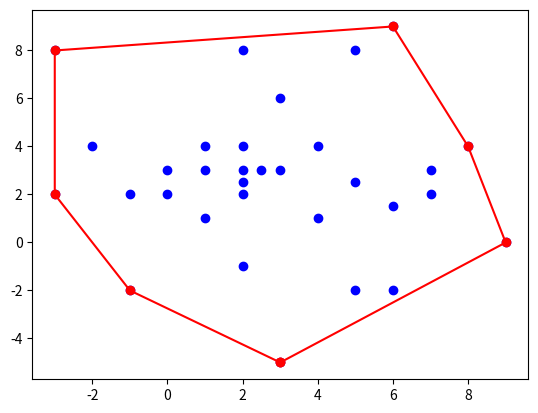

This figure's Python source: (Note: this script raises an exception after producing the figure.)
import numpy as np
import matplotlib.pyplot as plt


def point_relatively_straight(p1, p2, p0, draw):
    v = np.cross(p2 - p1, p0 - p1)
    # print(v)
    if draw == 1:
        plt.annotate('p1', (p1[0], p1[1]))
        plt.annotate('p2', (p2[0], p2[1]))
        plt.annotate('p0', (p0[0], p0[1]))
        plt.plot([p1[0], p2[0]], [p1[1], p2[1]])
        plt.plot(p0[0], p0[1], 'ro')
        plt.xlabel(r'$x$')
        plt.ylabel(r'$f(x)$')
        plt.grid(True)
        plt.show()

    if v > 0:
        #print("левее")
        return "left"
    elif v < 0:
        #print("правее")
        return "right"
    else:
        #print("на прямой")
        return "on Line"





def distance(p1, p2):
    return np.sqrt((p2[0] - p1[0]) ** 2 + (p2[1] - p1[1]) ** 2)


def triangle_area(p1: np.array, p2: np.array, p3: np.array) -> float:
    return np.abs(np.cross(p2 - p1, p3 - p1)) / 2




def alg_jarvis(points) :

    start_point = np.array(min(points, key=lambda p: p[1]))
    convex_hull = [start_point]
    while True:
        right=0
        for i in range(0, len(points)):
            if point_relatively_straight(convex_hull[-1], points[right], points[i],0) == "right":
                right = i
        if points[right][0] == convex_hull[0][0] and points[right][1] == convex_hull[0][1]:
            break
        else:
            convex_hull.append(points[right])
    return convex_hull

def diameter_of_points_set(points: list):
    d = 0
    i = 1
   # print(points[-1])
    while triangle_area(points[0], points[-1], points[i + 1]) > triangle_area(points[-1], points[0], points[i]):
        i += 1

    start = i
    j = 1
    k = 0

    while start + k < len(points) - 2:
        while triangle_area(points[j], points[j+1], points[start + k]) <= triangle_area(points[j], points[j+1], points[start+k+1]):
            k += 1
            if start + k > len(points) - 2:
                break
        end = start + k

        for i in range(start, end):
            if distance(points[j], points[i]) > d:
                d = distance(points[j], points[i])
        j += 1
        start = end

    return d


if __name__ == '__main__':
    points = [
        np.array([2.0, 2]), np.array([4.0, 1]), np.array([5, 2.5]), np.array([6, 1.5]), np.array([7.0, 2]),
        np.array([-3.0, 8.0]), np.array([6.0, -2]), np.array([3.0, 6]), np.array([2, 8.0]), np.array([1.0, 1]),
        np.array([-1, 2.0]), np.array([-1, -2.0]), np.array([-3.0, 2]), np.array([1, 4.0]), np.array([3.0, -5]),
        np.array([8.0, 4.0]), np.array([9.0, 0]), np.array([6.0, 9]), np.array([-2, 4.0]), np.array([4.0, 4.0]),
        np.array([3.0, 3.0]),
        np.array([5, 8.0]), np.array([0, 3.0]), np.array([2, 4.0]), np.array([7, 3.0]), np.array([5.0, -2]),
        np.array([2.0, -1]),
        np.array([2.5, 3]), np.array([2, 3.0]), np.array([1, 3.0]), np.array([2, 2.5]), np.array([0, 2.0])
    ]

    vectors = [
        np.array([-1, 1]), np.array([1, -1]), np.array([1, 0]), np.array([0, -1]), np.array([-0.78, 0.59]),
        np.array([0.96, 0.3]), np.array([0, 1]), np.array([1, -1]), np.array([-1, 1]), np.array([0.5, 0.3]),
        np.array([0.4, 1]), np.array([-0.6, 0.9]), np.array([0.7, -0.4]), np.array([0.3, -0.8]), np.array([0.6, -0.3]),
        np.array([0.8, -0.1]), np.array([0.37, -0.9]), np.array([0.3, -0.9]), np.array([1.0, 0]),
        np.array([0.78, -0.5]),
        np.array([0.96, -0.3]), np.array([0, 1.0]), np.array([1.0, -1]), np.array([-1.0, 1]), np.array([0.5, 0.3]),
        np.array([-0.4, 1]), np.array([-0.6, 0.9]), np.array([-0.7, -0.4]), np.array([-0.3, 0.8]),
        np.array([-0.6, 0.3]),
        np.array([-0.8, -0.1]), np.array([-0.37, -0.9])
    ]

    # points_x = [p[0] for p in points]
    #  points_y = [p[1] for p in points]
    #  plt.scatter(points_x, points_y, marker='o', linestyle='-', color='blue')
    #  convex_hull = alg_jarvis(points)
    #  points_x = [p[0] for p in convex_hull]
    #  points_y = [p[1] for p in convex_hull]
    #  plt.plot(points_x, points_y, marker='o', color='red')
    #  plt.show()
    ch = alg_jarvis(points)
    d = diameter_of_points_set(ch)


    plt.ion()
    # ###
    for i in range(500):
        ch = alg_jarvis(points)

        points_x = [p[0] for p in points]
        points_y = [p[1] for p in points]
        ###
        plt.clf()
        plt.scatter(points_x, points_y, marker='o', linestyle='-', color='blue')
        points_x = [p[0] for p in ch]
        points_y = [p[1] for p in ch]

        points_x.append(ch[0][0])
        points_y.append(ch[0][1])

        #points_x.append(ch[0][0])
        #points_y.append(ch[0][1])
        plt.plot(points_x, points_y, marker='o', color='red')
        ###
        for index1, _ in enumerate(points):
            for index2, _ in enumerate(points):
                if distance(points[index1], points[index2]) > d:
                    vectors[index1] = -vectors[index1]
                    vectors[index2] = -vectors[index2]
                    points[index1] += vectors[index1]
                    points[index2] += vectors[index2]

        for index, _ in enumerate(points):
            points[index] += vectors[index]

        plt.draw()
        plt.gcf().canvas.flush_events()
        time.sleep(0.2)
    ###
    plt.ioff()
    plt.show()
